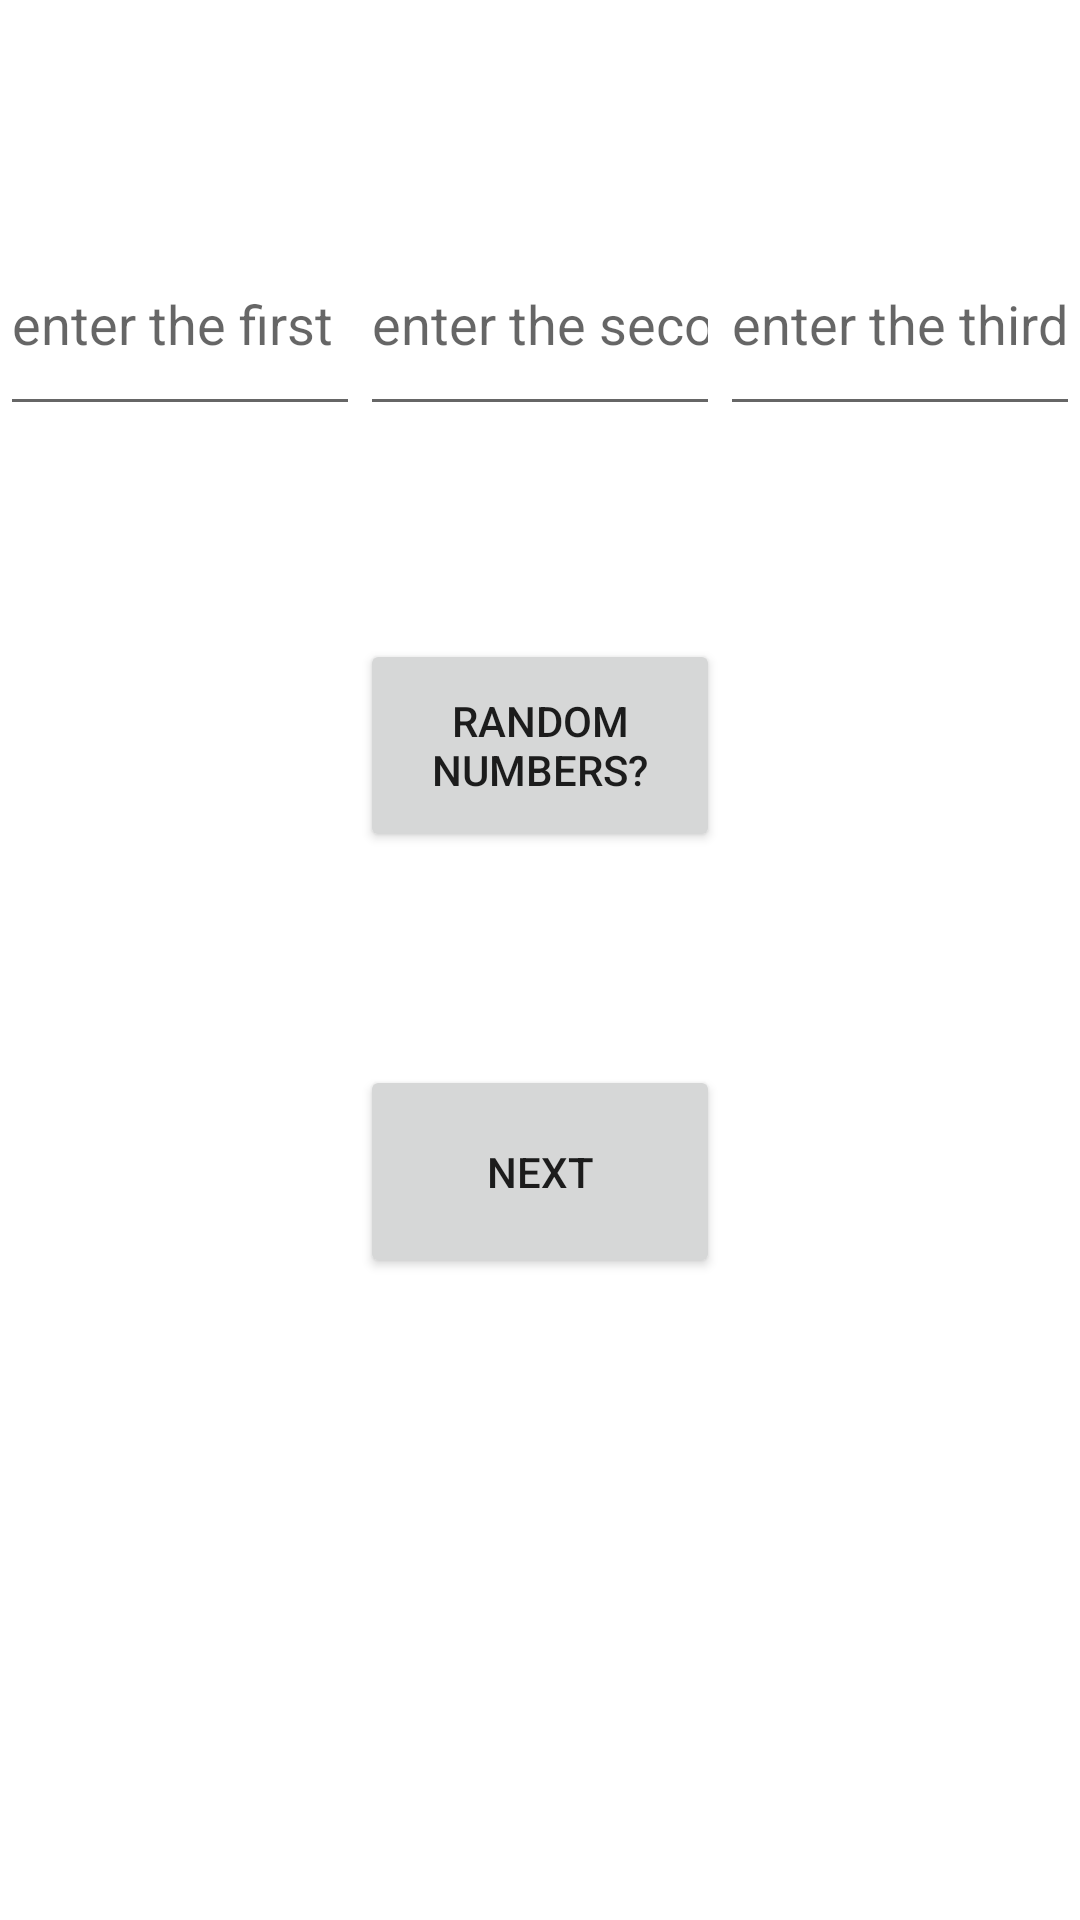

Android layout source for this screen:
<!-- AndroidManifest.xml: application theme Theme.Matala10 -->
<!-- res/layout/activity_main.xml -->
<?xml version="1.0" encoding="utf-8"?>
<LinearLayout xmlns:android="http://schemas.android.com/apk/res/android"
    xmlns:app="http://schemas.android.com/apk/res-auto"
    xmlns:tools="http://schemas.android.com/tools"
    android:layout_width="match_parent"
    android:layout_height="match_parent"
    tools:context=".MainActivity">

    <LinearLayout
        android:layout_width="match_parent"
        android:layout_height="match_parent"
        android:layout_weight="1"
        android:orientation="vertical">

        <Space
            android:layout_width="match_parent"
            android:layout_height="0px"
            android:layout_weight="1" />

        <EditText
            android:id="@+id/et1"
            android:layout_width="match_parent"
            android:layout_height="0px"
            android:layout_weight="1"
            android:ems="10"
            android:inputType="numberDecimal"
            android:hint="enter the first number: " />

        <Space
            android:layout_width="match_parent"
            android:layout_height="0px"
            android:layout_weight="7" />
    </LinearLayout>

    <LinearLayout
        android:layout_width="match_parent"
        android:layout_height="match_parent"
        android:layout_weight="1"
        android:orientation="vertical">

        <Space
            android:layout_width="match_parent"
            android:layout_height="0px"
            android:layout_weight="1" />

        <EditText
            android:id="@+id/et2"
            android:layout_width="match_parent"
            android:layout_height="0px"
            android:layout_weight="1"
            android:ems="10"
            android:inputType="numberDecimal"
            android:hint="enter the second number: " />

        <Space
            android:layout_width="match_parent"
            android:layout_height="0px"
            android:layout_weight="1" />

        <Button
            android:id="@+id/btn1"
            android:layout_width="match_parent"
            android:layout_height="0px"
            android:layout_weight="1"
            android:onClick="random_numbers"
            android:text="random numbers?" />

        <Space
            android:layout_width="match_parent"
            android:layout_height="0px"
            android:layout_weight="1" />

        <Button
            android:id="@+id/btn2"
            android:layout_width="match_parent"
            android:layout_height="0px"
            android:layout_weight="1"
            android:onClick="go"
            android:text="Next" />

        <Space
            android:layout_width="match_parent"
            android:layout_height="0px"
            android:layout_weight="3" />
    </LinearLayout>

    <LinearLayout
        android:layout_width="match_parent"
        android:layout_height="match_parent"
        android:layout_weight="1"
        android:orientation="vertical">

        <Space
            android:layout_width="match_parent"
            android:layout_height="0px"
            android:layout_weight="1" />

        <EditText
            android:id="@+id/et3"
            android:layout_width="match_parent"
            android:layout_height="0px"
            android:layout_weight="1"
            android:ems="10"
            android:inputType="numberDecimal"
            android:hint="enter the third number: " />

        <Space
            android:layout_width="match_parent"
            android:layout_height="0px"
            android:layout_weight="7" />

    </LinearLayout>

</LinearLayout>
<!-- resources referenced by this layout -->
<resources>
  <style name="Theme.Matala10" parent="Theme.MaterialComponents.DayNight.DarkActionBar">
          
          <item name="colorPrimary">@color/purple_500</item>
          <item name="colorPrimaryVariant">@color/purple_700</item>
          <item name="colorOnPrimary">@color/white</item>
          
          <item name="colorSecondary">@color/teal_200</item>
          <item name="colorSecondaryVariant">@color/teal_700</item>
          <item name="colorOnSecondary">@color/black</item>
          
          <item name="android:statusBarColor">?attr/colorPrimaryVariant</item>
          
      </style>
  <!-- not gathered from this repository: default colours our renderer supplied (Android Studio template values) -->
  <color name="purple_500">#FF6200EE</color>
  <color name="purple_700">#FF3700B3</color>
  <color name="teal_200">#FF03DAC5</color>
  <color name="teal_700">#FF018786</color>
  <color name="black">#FF000000</color>
  <color name="white">#FFFFFFFF</color>
</resources>
